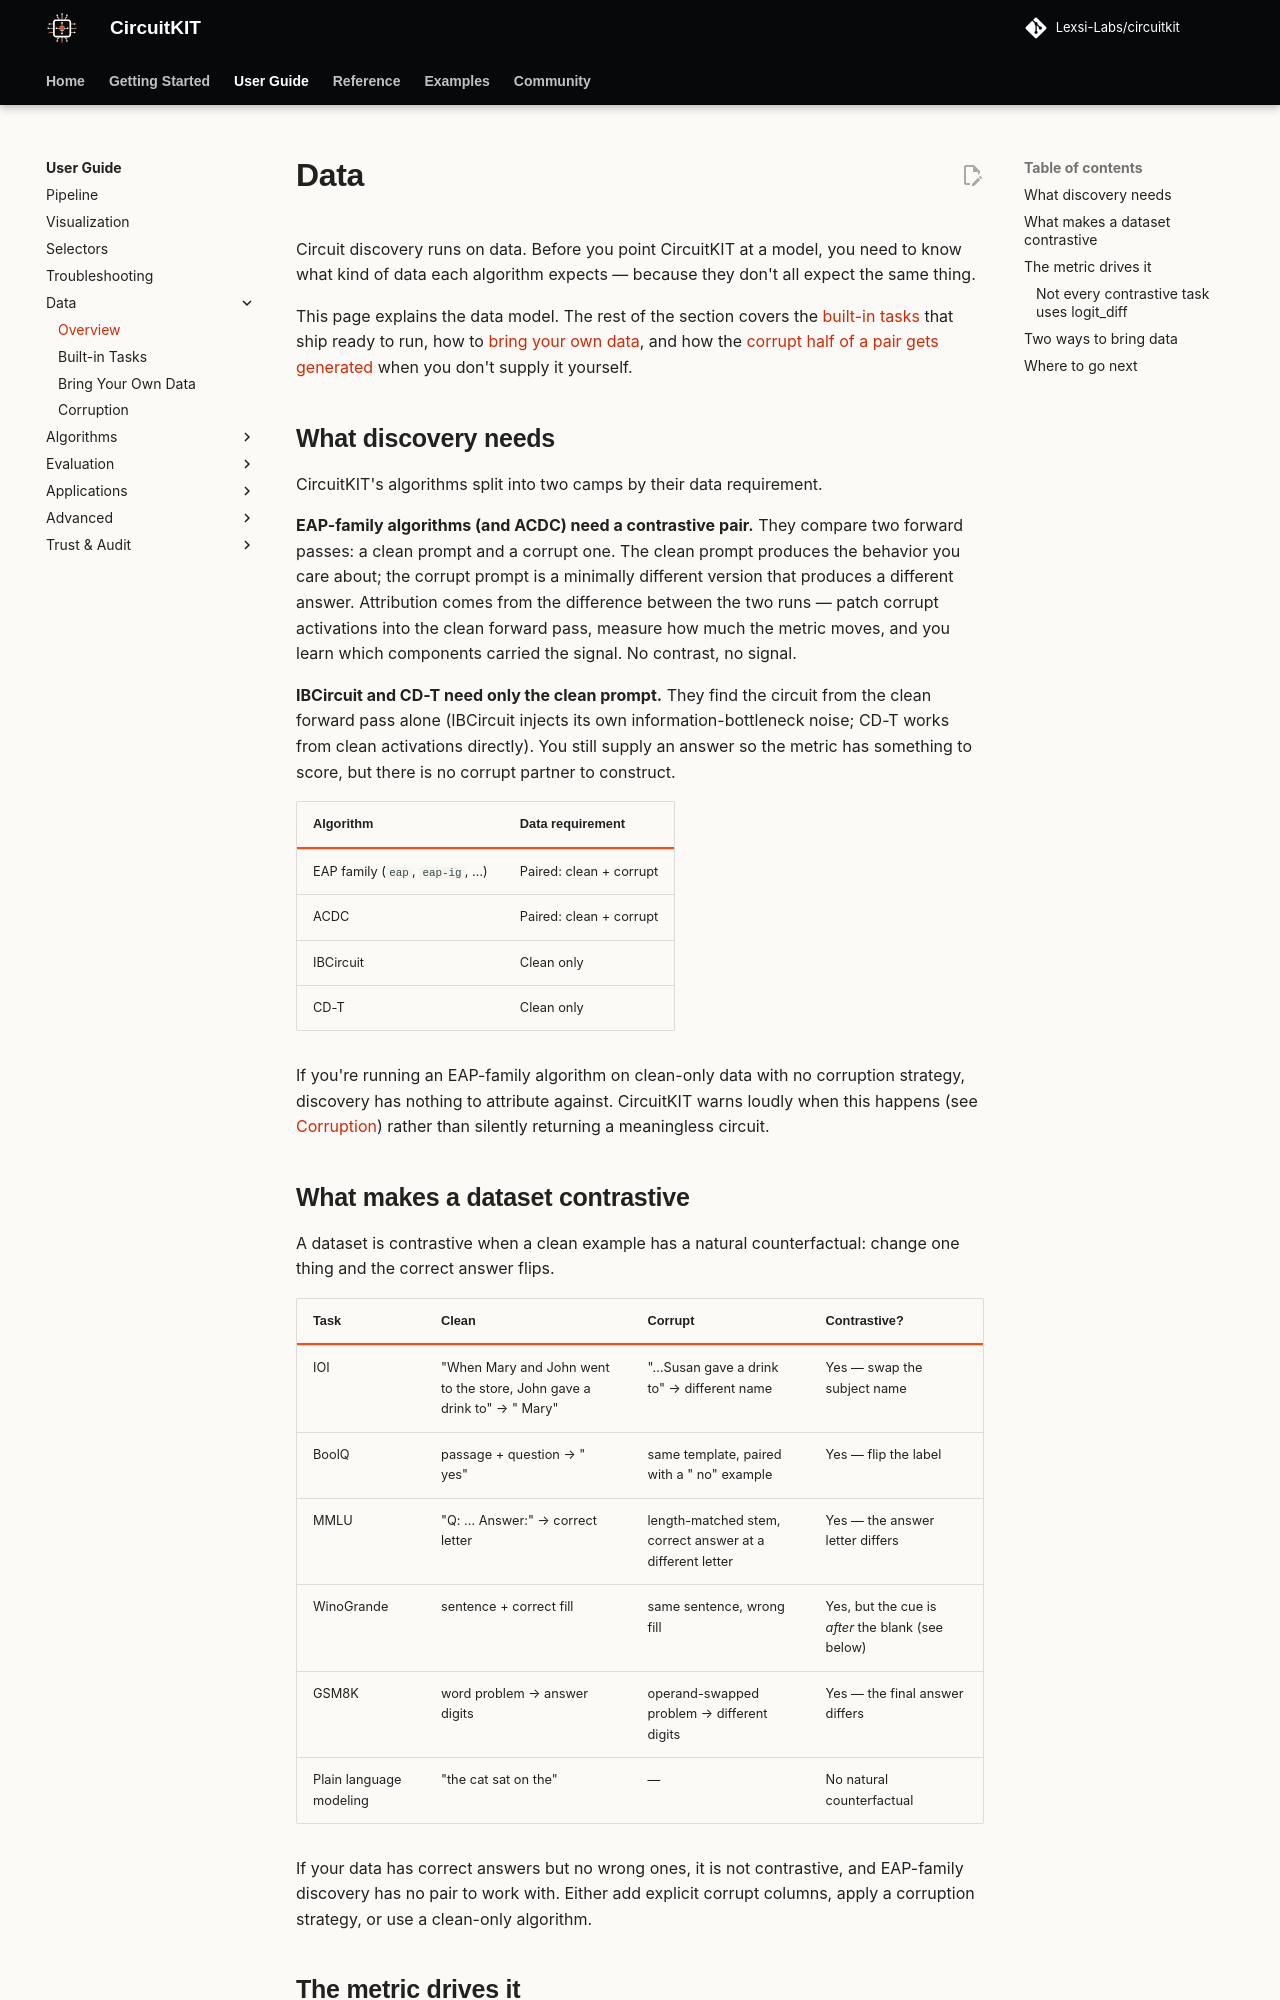

repository: Lexsi-Labs/CircuitKIT · page: user-guide/data/index.html · generator: mkdocs

# Data

Circuit discovery runs on data. Before you point CircuitKIT at a model, you need to know what kind of data each algorithm expects — because they don't all expect the same thing.

This page explains the data model. The rest of the section covers the [built-in tasks](tasks.md) that ship ready to run, how to [bring your own data](custom-data.md), and how the [corrupt half of a pair gets generated](data-corruption.md) when you don't supply it yourself.

## What discovery needs

CircuitKIT's algorithms split into two camps by their data requirement.

**EAP-family algorithms (and ACDC) need a contrastive pair.** They compare two forward passes: a clean prompt and a corrupt one. The clean prompt produces the behavior you care about; the corrupt prompt is a minimally different version that produces a different answer. Attribution comes from the difference between the two runs — patch corrupt activations into the clean forward pass, measure how much the metric moves, and you learn which components carried the signal. No contrast, no signal.

**IBCircuit and CD-T need only the clean prompt.** They find the circuit from the clean forward pass alone (IBCircuit injects its own information-bottleneck noise; CD-T works from clean activations directly). You still supply an answer so the metric has something to score, but there is no corrupt partner to construct.

| Algorithm | Data requirement |
|---|---|
| EAP family (`eap`, `eap-ig`, …) | Paired: clean + corrupt |
| ACDC | Paired: clean + corrupt |
| IBCircuit | Clean only |
| CD-T | Clean only |

If you're running an EAP-family algorithm on clean-only data with no corruption strategy, discovery has nothing to attribute against. CircuitKIT warns loudly when this happens (see [Corruption](data-corruption.md#when-the-pair-carries-no-signal)) rather than silently returning a meaningless circuit.

## What makes a dataset contrastive

A dataset is contrastive when a clean example has a natural counterfactual: change one thing and the correct answer flips.

| Task | Clean | Corrupt | Contrastive? |
|---|---|---|---|
| IOI | "When Mary and John went to the store, John gave a drink to" → " Mary" | "…Susan gave a drink to" → different name | Yes — swap the subject name |
| BoolQ | passage + question → " yes" | same template, paired with a " no" example | Yes — flip the label |
| MMLU | "Q: … Answer:" → correct letter | length-matched stem, correct answer at a different letter | Yes — the answer letter differs |
| WinoGrande | sentence + correct fill | same sentence, wrong fill | Yes, but the cue is *after* the blank (see below) |
| GSM8K | word problem → answer digits | operand-swapped problem → different digits | Yes — the final answer differs |
| Plain language modeling | "the cat sat on the" | — | No natural counterfactual |

If your data has correct answers but no wrong ones, it is not contrastive, and EAP-family discovery has no pair to work with. Either add explicit corrupt columns, apply a corruption strategy, or use a clean-only algorithm.
